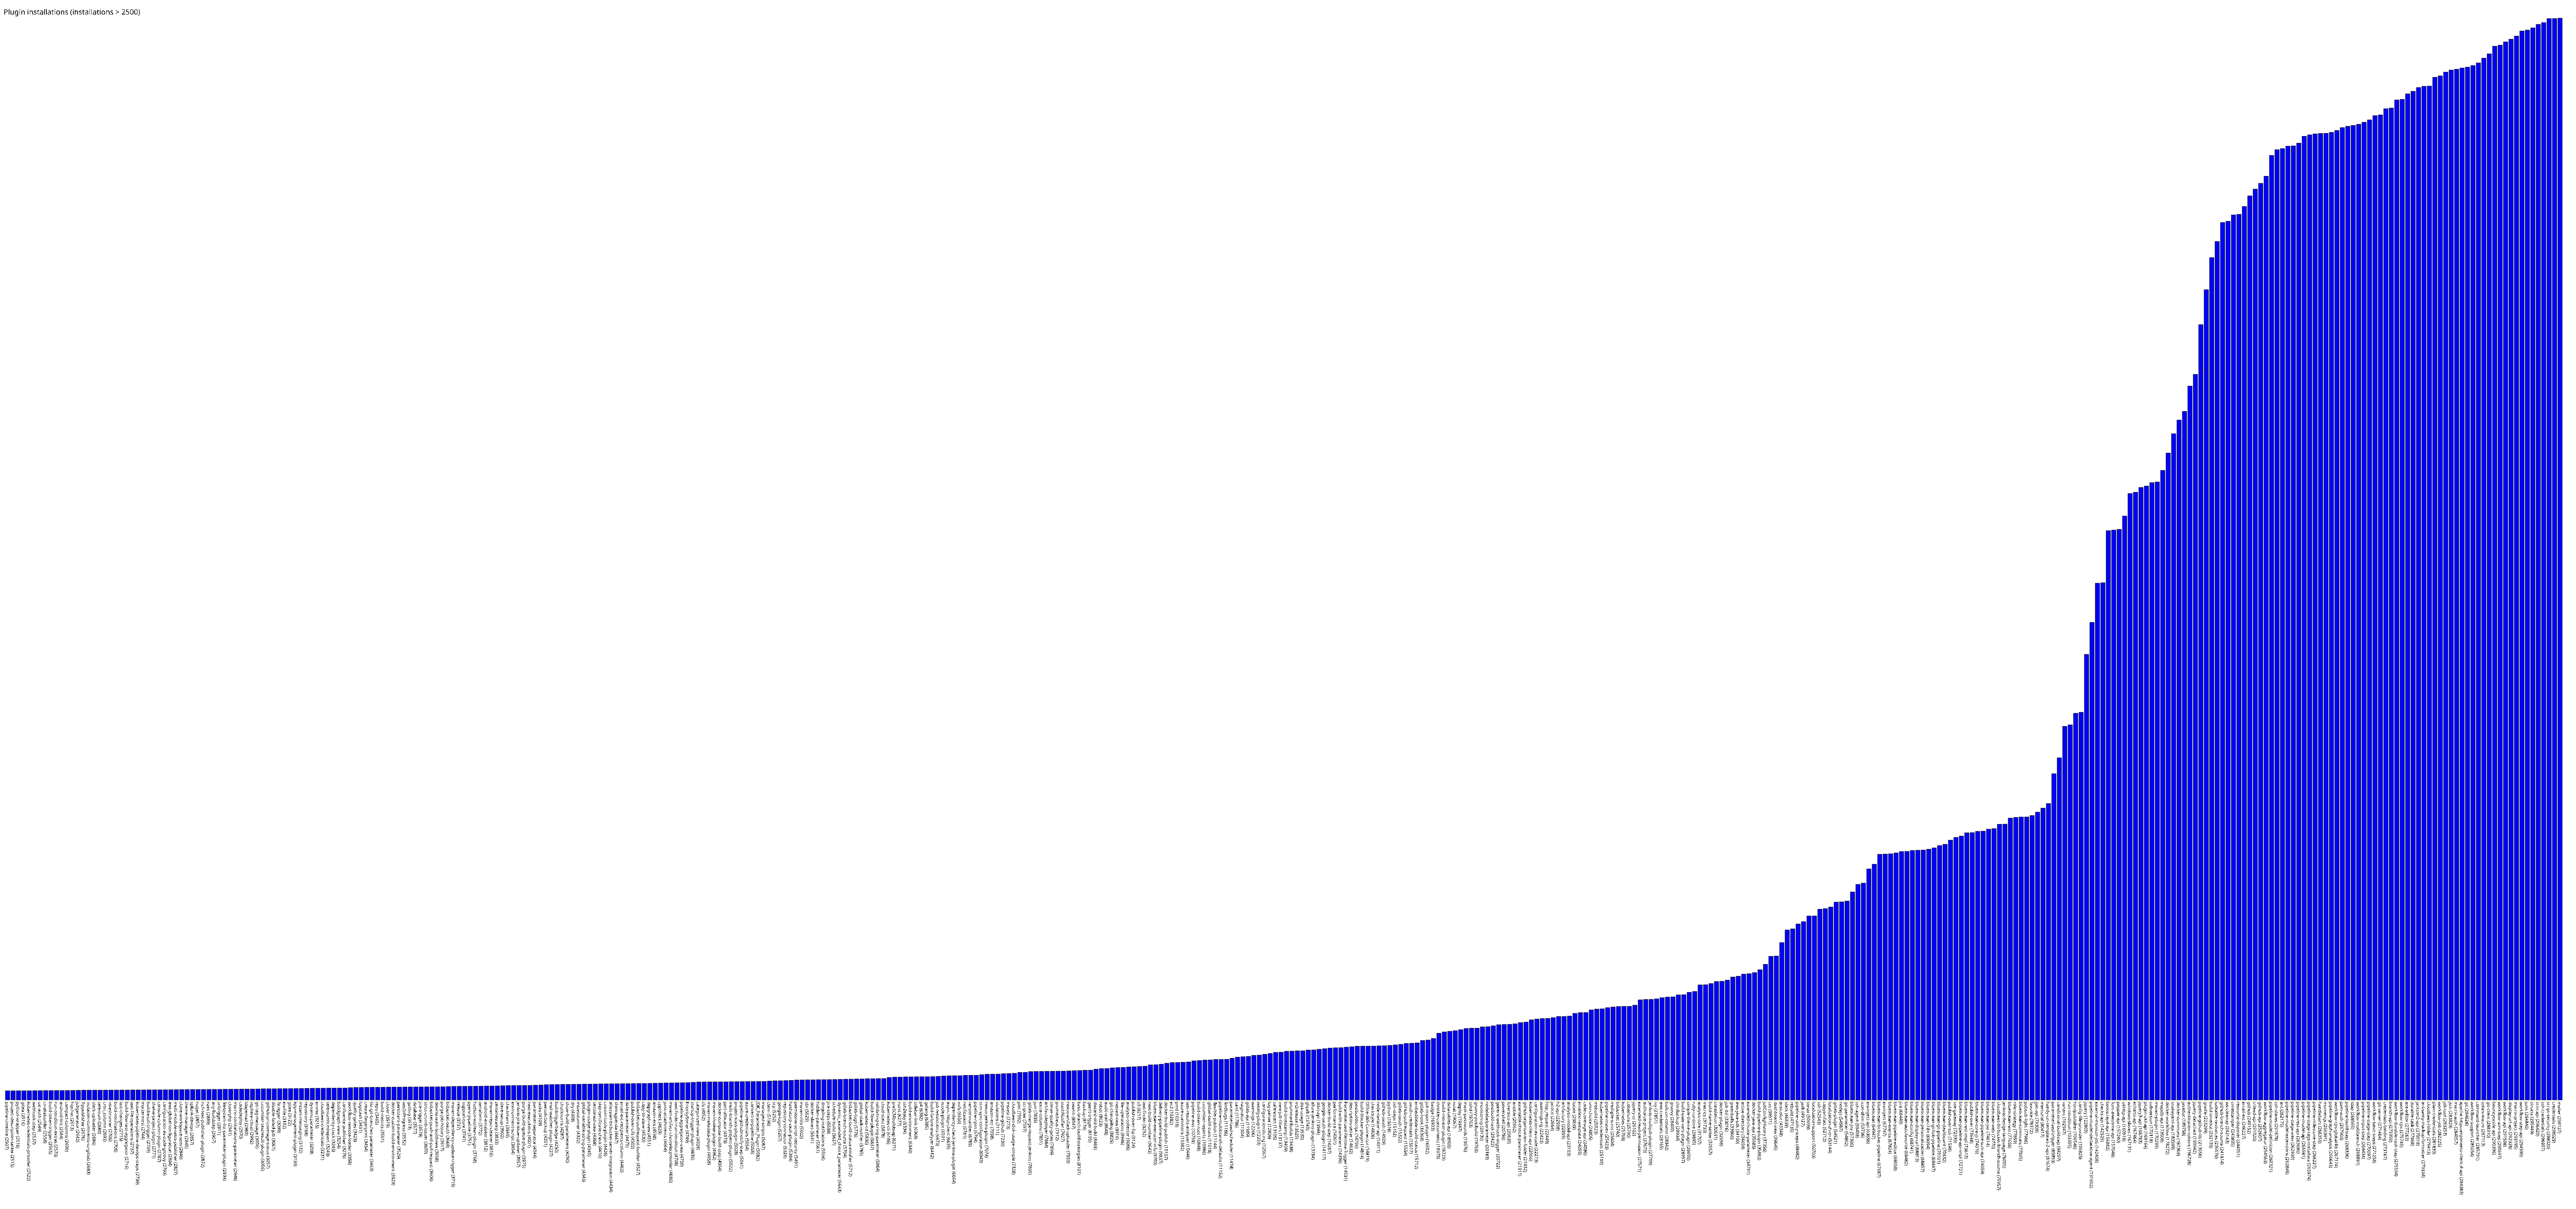

The table this chart was drawn from, first rows:
pipeline-timeline, 2507
project-description-setter, 2515
python-wrapper, 2516
gitea, 2516
kubernetes-credentials-provider, 2522
webhook-step, 2537
oic-auth, 2549
cmakebuilder, 2558
build-token-trigger, 2565
run-condition-extras, 2573
android-lint, 2584
compact-columns, 2600
hipchat, 2613
jobgenerator, 2642
ftppublisher, 2676
violation-comments-to-gitlab, 2683
slack-uploader, 2686
selenium, 2689
cron_column, 2693
vstestrunner, 2706
build-notifications, 2708
last-changes, 2715
build-flow-test-aggregator, 2716
text-file-operations, 2737
kubernetes-pipeline-devops-steps, 2739
mattermost, 2744
buildresult-trigger, 2769
shelve-project-plugin, 2771
console-column-plugin, 2787
configuration-as-code-groovy, 2793
aws-global-configuration, 2804
multi-module-tests-publisher, 2827
clone-workspace-scm, 2840
theme-manager, 2845
splunk-devops, 2857
nuget, 2857
rich-text-publisher-plugin, 2872
nant, 2889
any-buildstep, 2907
urltrigger, 2911
filesystem-list-parameter-plugin, 2934
cloverphp, 2941
matrix-combinations-parameter, 2946
codedeploy, 2970
ldapemail, 2980
vsphere-cloud, 2992
git-tag-message, 3006
cucumber-testresult-plugin, 3056
github-pr-coverage-status, 3057
disable-failed-job, 3061
fstrigger, 3099
envfile, 3102
gitee, 3122
kpp-management-plugin, 3130
instant-messaging, 3132
repository, 3168
dynamicparameter, 3208
emma, 3215
cloudbees-credentials, 3231
seleniumhtmlreport, 3243
dependency-track, 3243
... 409 more rows
